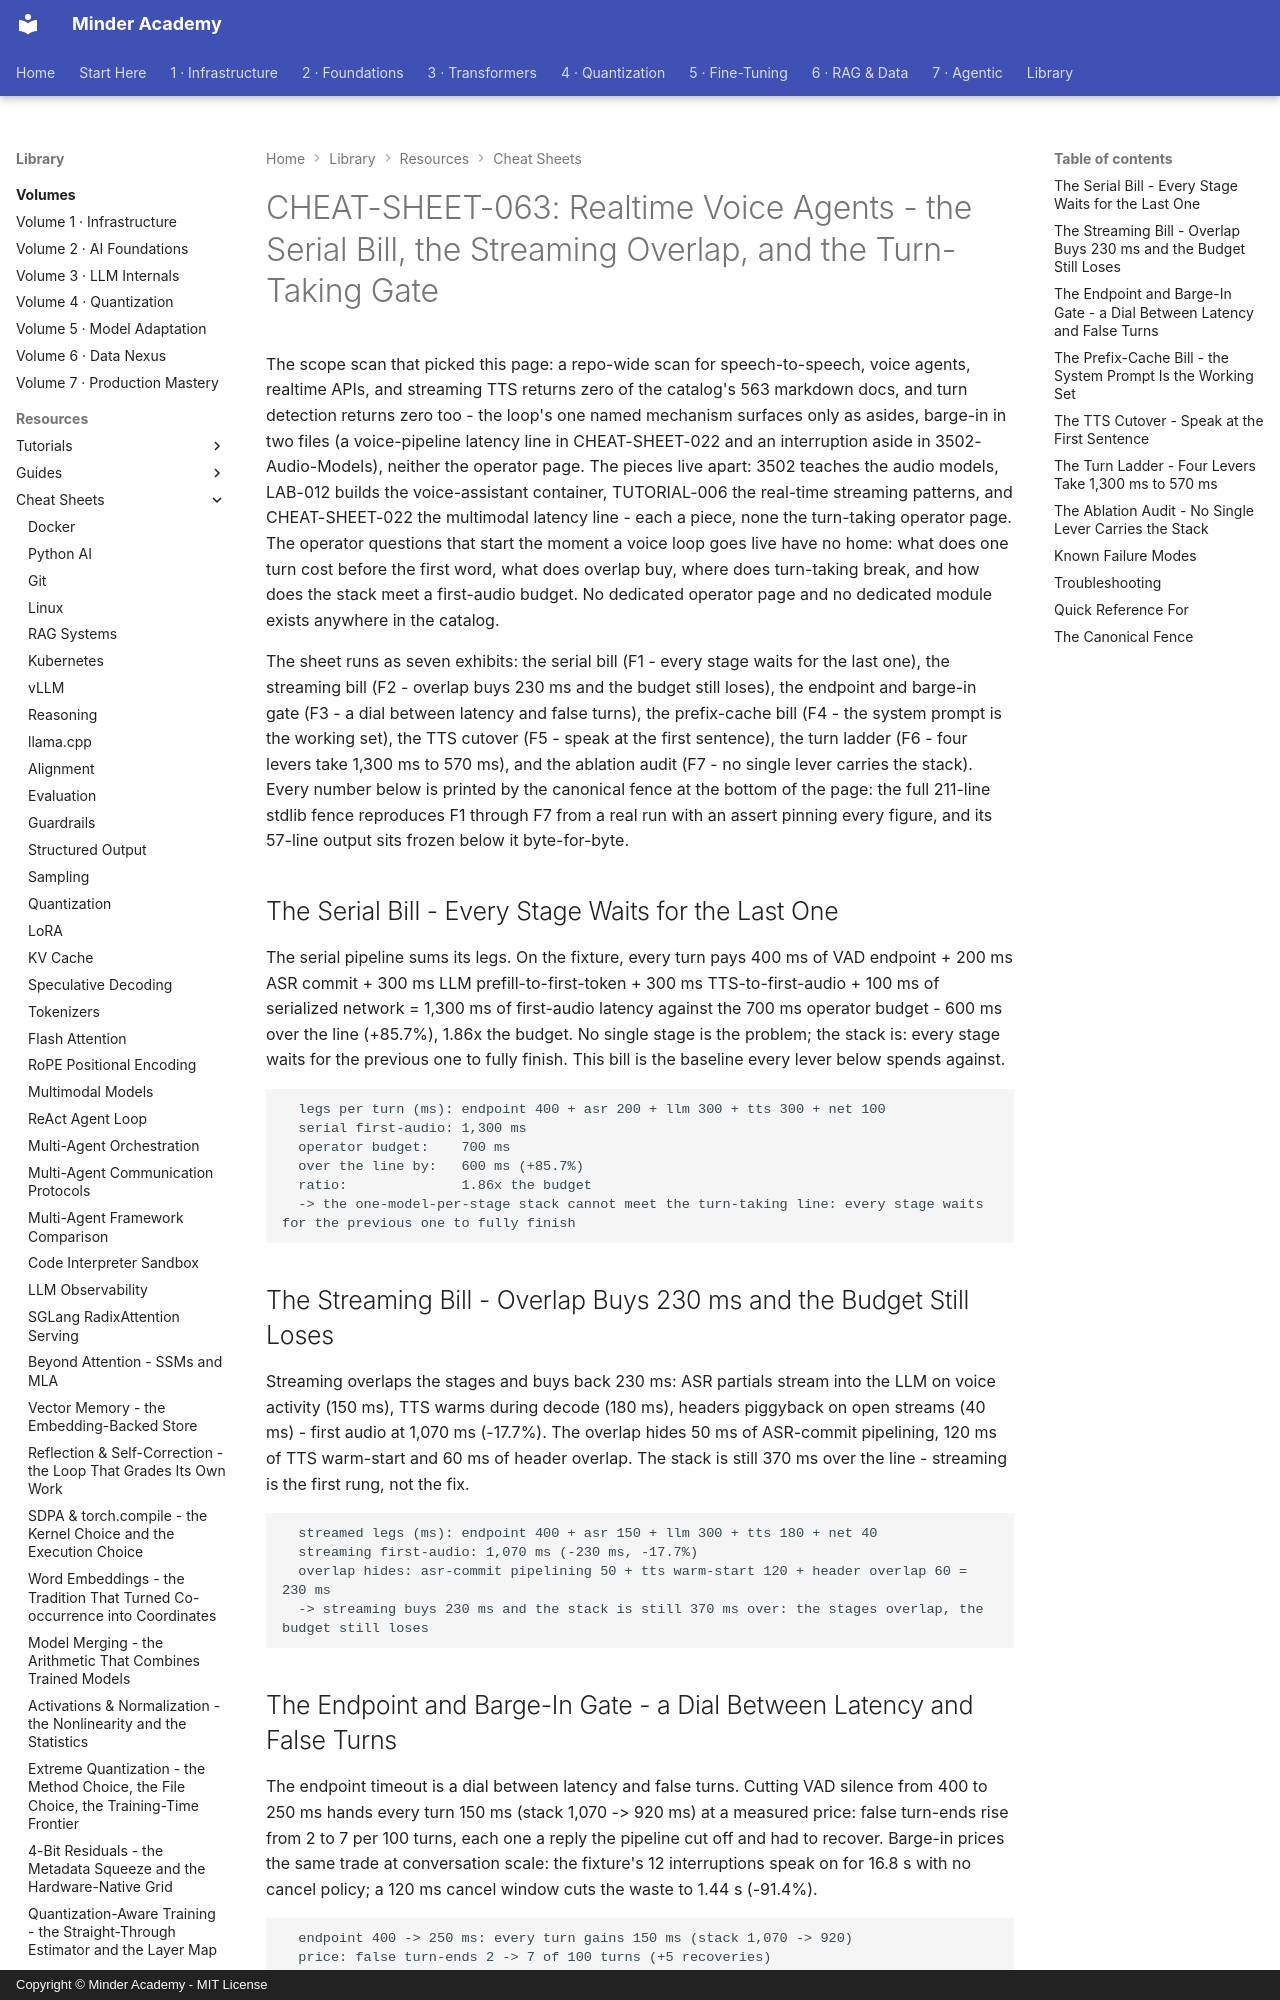

repository: minderhq/academy · page: learning-resources/cheat-sheets/CHEAT-SHEET-063-Realtime-Voice-Agents/index.html · generator: mkdocs · copyright: Copyright © Minder Academy - MIT License

---
Document ID: CHEAT-SHEET-063
Title: "CHEAT-SHEET-063: Realtime Voice Agents - the Serial Bill, the Streaming Overlap, and the Turn-Taking Gate"
Last Updated: 2026-10-23
Status: Complete
Difficulty: Intermediate
Tags: ['cheatsheet', 'multimodal', 'serving', 'inference']
---

# CHEAT-SHEET-063: Realtime Voice Agents - the Serial Bill, the Streaming Overlap, and the Turn-Taking Gate

The scope scan that picked this page: a repo-wide scan for speech-to-speech, voice agents, realtime APIs, and streaming TTS returns zero of the catalog's 563 markdown docs, and turn detection returns zero too - the loop's one named mechanism surfaces only as asides, barge-in in two files (a voice-pipeline latency line in CHEAT-SHEET-022 and an interruption aside in 3502-Audio-Models), neither the operator page. The pieces live apart: 3502 teaches the audio models, LAB-012 builds the voice-assistant container, TUTORIAL-006 the real-time streaming patterns, and CHEAT-SHEET-022 the multimodal latency line - each a piece, none the turn-taking operator page. The operator questions that start the moment a voice loop goes live have no home: what does one turn cost before the first word, what does overlap buy, where does turn-taking break, and how does the stack meet a first-audio budget. No dedicated operator page and no dedicated module exists anywhere in the catalog.

The sheet runs as seven exhibits: the serial bill (F1 - every stage waits for the last one), the streaming bill (F2 - overlap buys 230 ms and the budget still loses), the endpoint and barge-in gate (F3 - a dial between latency and false turns), the prefix-cache bill (F4 - the system prompt is the working set), the TTS cutover (F5 - speak at the first sentence), the turn ladder (F6 - four levers take 1,300 ms to 570 ms), and the ablation audit (F7 - no single lever carries the stack). Every number below is printed by the canonical fence at the bottom of the page: the full 211-line stdlib fence reproduces F1 through F7 from a real run with an assert pinning every figure, and its 57-line output sits frozen below it byte-for-byte.

## The Serial Bill - Every Stage Waits for the Last One

The serial pipeline sums its legs. On the fixture, every turn pays 400 ms of VAD endpoint + 200 ms ASR commit + 300 ms LLM prefill-to-first-token + 300 ms TTS-to-first-audio + 100 ms of serialized network = 1,300 ms of first-audio latency against the 700 ms operator budget - 600 ms over the line (+85.7%), 1.86x the budget. No single stage is the problem; the stack is: every stage waits for the previous one to fully finish. This bill is the baseline every lever below spends against.

```text
  legs per turn (ms): endpoint 400 + asr 200 + llm 300 + tts 300 + net 100
  serial first-audio: 1,300 ms
  operator budget:    700 ms
  over the line by:   600 ms (+85.7%)
  ratio:              1.86x the budget
  -> the one-model-per-stage stack cannot meet the turn-taking line: every stage waits for the previous one to fully finish
```

## The Streaming Bill - Overlap Buys 230 ms and the Budget Still Loses

Streaming overlaps the stages and buys back 230 ms: ASR partials stream into the LLM on voice activity (150 ms), TTS warms during decode (180 ms), headers piggyback on open streams (40 ms) - first audio at 1,070 ms (-17.7%). The overlap hides 50 ms of ASR-commit pipelining, 120 ms of TTS warm-start and 60 ms of header overlap. The stack is still 370 ms over the line - streaming is the first rung, not the fix.

```text
  streamed legs (ms): endpoint 400 + asr 150 + llm 300 + tts 180 + net 40
  streaming first-audio: 1,070 ms (-230 ms, -17.7%)
  overlap hides: asr-commit pipelining 50 + tts warm-start 120 + header overlap 60 = 230 ms
  -> streaming buys 230 ms and the stack is still 370 ms over: the stages overlap, the budget still loses
```
